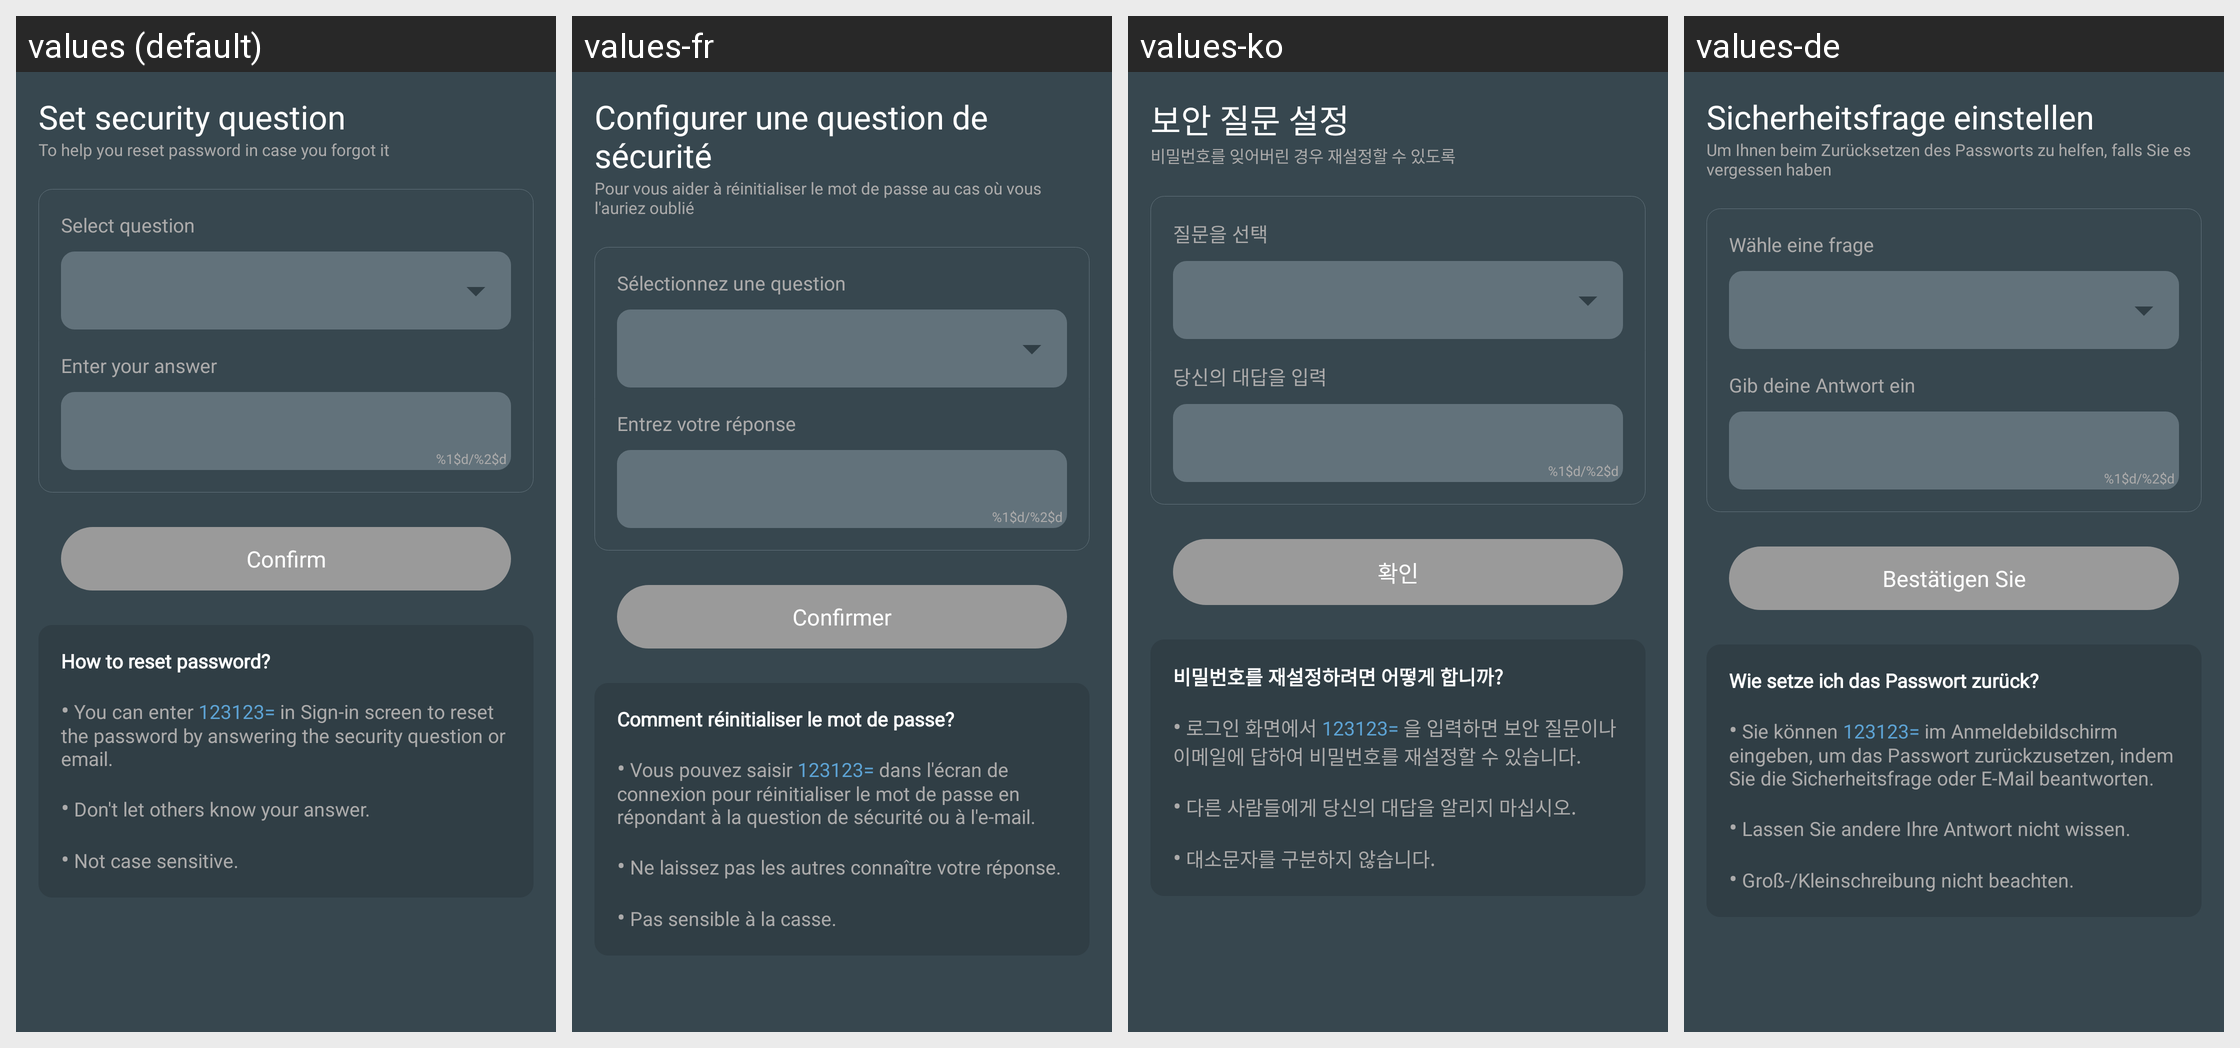

Locale-by-locale string values for the Android screen shown in this grid:
Android screen res/layout/activity_security_question.xml rendered under 4 locales, left to right: values (default), values-fr, values-ko, values-de. Device: Nexus 5 (rendered at 1080×1920; each locale shown at half size, 540×960, under a caption strip naming it); theme AppTheme.
Other locales in the repository, not shown: values-ar, values-es, values-hi, values-it, values-ja, values-pl, values-pt, values-ru, values-th, values-tr, values-vi, values-zh, values-zh-rTW.
Strings drawn on this screen, with the default value and each locale's value (text and hints the layout hard-codes, and strings that could not be matched under every locale, appear in the picture but are not listed):

set_security_question
  values: Set security question
  values-fr: Configurer une question de sécurité
  values-ko: 보안 질문 설정
  values-de: Sicherheitsfrage einstellen

security_desc
  values: To help you reset password in case you forgot it
  values-fr: Pour vous aider à réinitialiser le mot de passe au cas où vous l'auriez oublié
  values-ko: 비밀번호를 잊어버린 경우 재설정할 수 있도록
  values-de: Um Ihnen beim Zurücksetzen des Passworts zu helfen, falls Sie es vergessen haben

select_question
  values: Select question
  values-fr: Sélectionnez une question
  values-ko: 질문을 선택
  values-de: Wähle eine frage

enter_your_answer
  values: Enter your answer
  values-fr: Entrez votre réponse
  values-ko: 당신의 대답을 입력
  values-de: Gib deine Antwort ein

value_characters
  values: %1$d/%2$d
  values-fr: %1$d/%2$d  [not translated; the default value is used]
  values-ko: %1$d/%2$d  [not translated; the default value is used]
  values-de: %1$d/%2$d  [not translated; the default value is used]

confirm
  values: Confirm
  values-fr: Confirmer
  values-ko: 확인
  values-de: Bestätigen Sie

tips_security
  values: How to reset password?
      
      • You can enter 123123= in Sign-in screen to reset the password by answering the security question or email.
      
      • Don't let others know your answer.
      
      • Not case sensitive.
  values-fr: Comment réinitialiser le mot de passe?
      
      • Vous pouvez saisir 123123= dans l'écran de connexion pour réinitialiser le mot de passe en répondant à la question de sécurité ou à l'e-mail.
      
      • Ne laissez pas les autres connaître votre réponse.
      
      • Pas sensible à la casse.
  values-ko: 비밀번호를 재설정하려면 어떻게 합니까?
      
      • 로그인 화면에서 123123= 을 입력하면 보안 질문이나 이메일에 답하여 비밀번호를 재설정할 수 있습니다.
      
      • 다른 사람들에게 당신의 대답을 알리지 마십시오.
      
      • 대소문자를 구분하지 않습니다.
  values-de: Wie setze ich das Passwort zurück?
      
      • Sie können 123123= im Anmeldebildschirm eingeben, um das Passwort zurückzusetzen, indem Sie die Sicherheitsfrage oder E-Mail beantworten.
      
      • Lassen Sie andere Ihre Antwort nicht wissen.
      
      • Groß-/Kleinschreibung nicht beachten.
